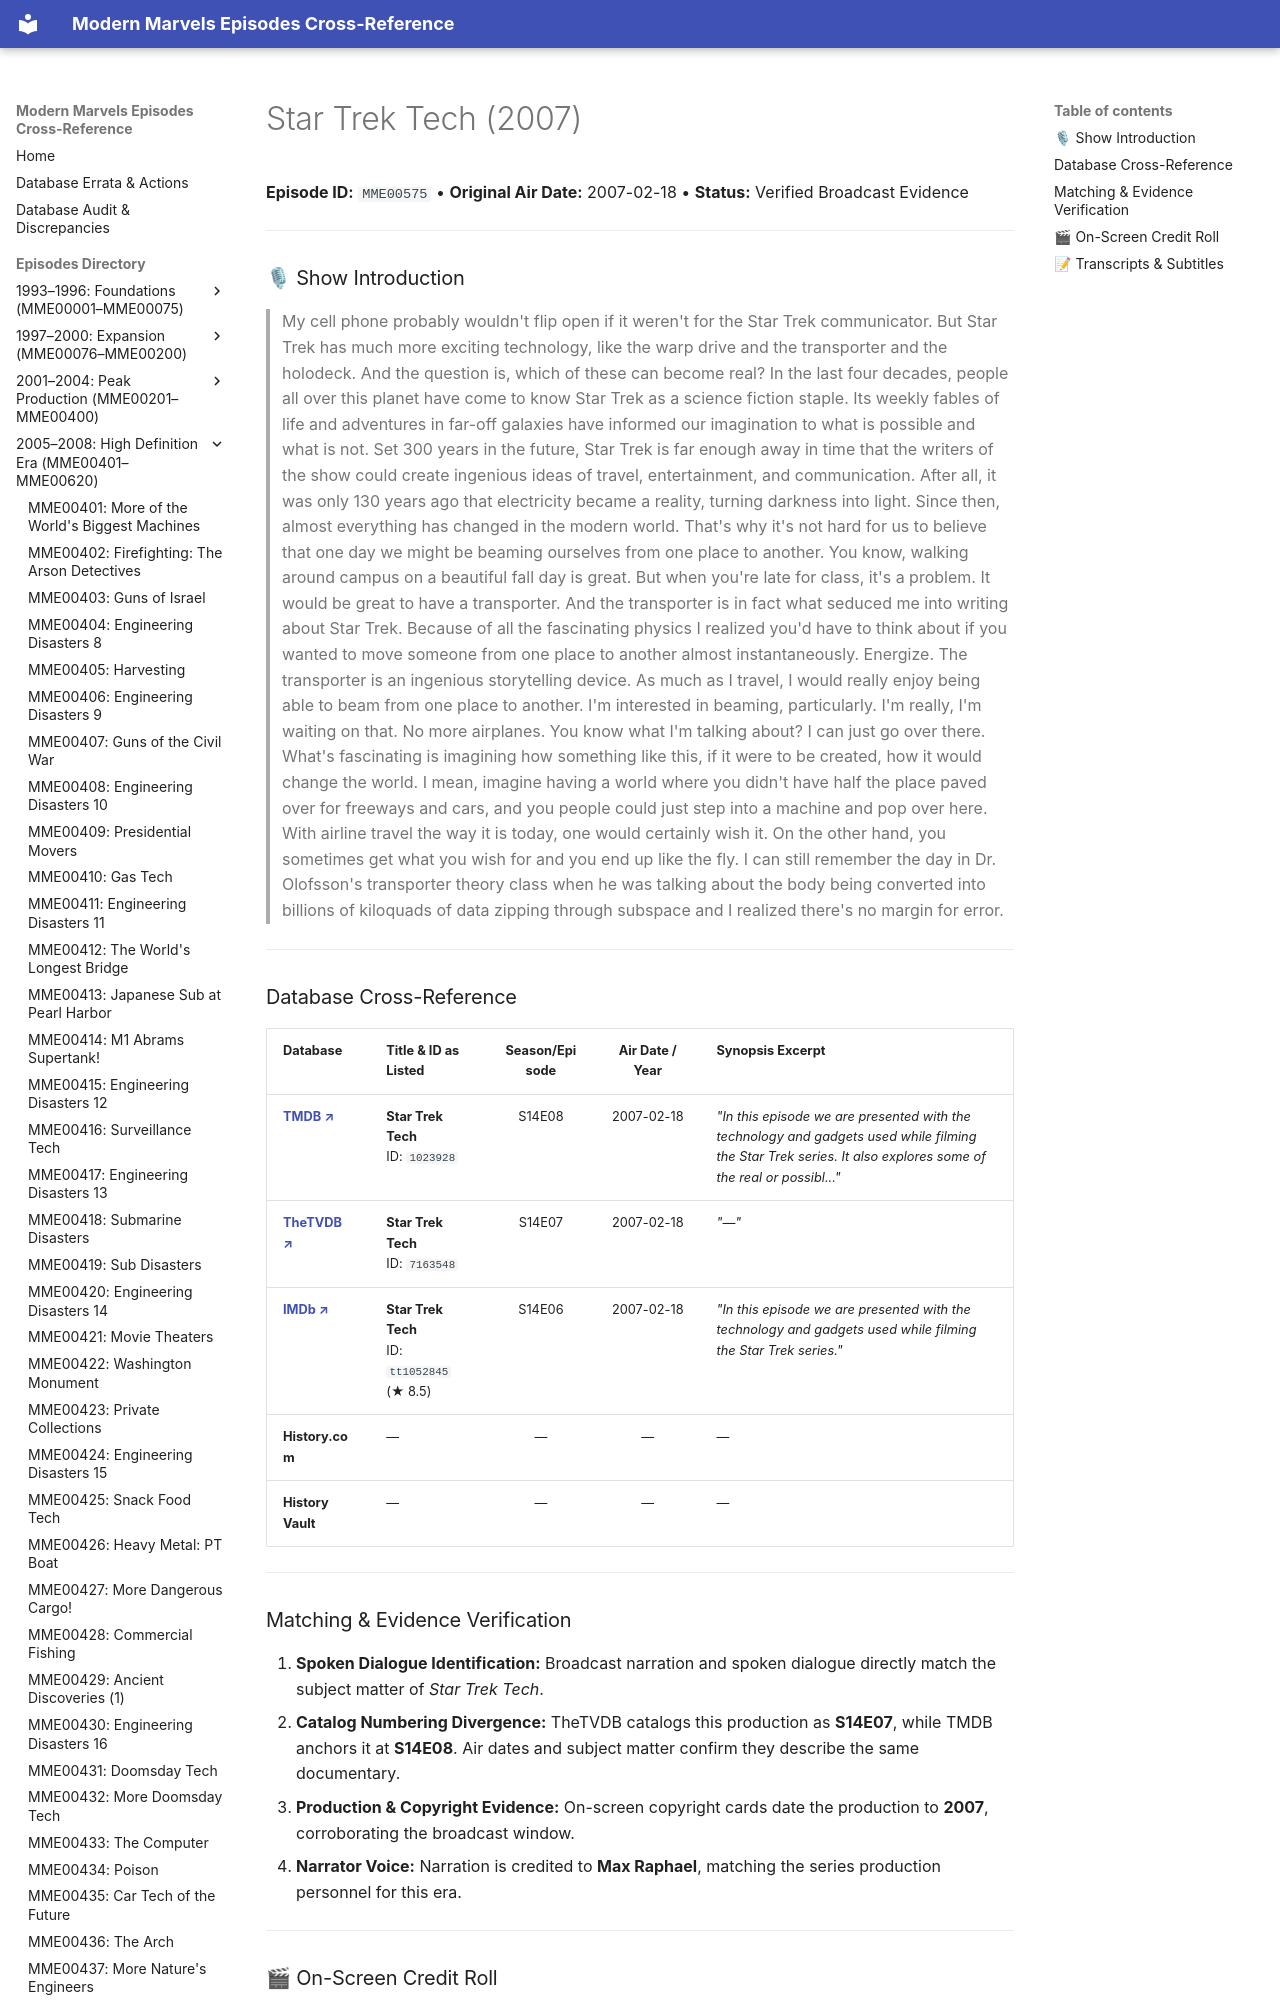

repository: ModernMarvelsFan/ModernMarvels · page: episodes/MME00575/index.html · generator: mkdocs

# Star Trek Tech (2007)

**Episode ID:** `MME00575` • **Original Air Date:** 2007-02-18 • **Status:** Verified Broadcast Evidence

---

### 🎙 Show Introduction

> My cell phone probably wouldn't flip open if it weren't for the Star Trek communicator. But Star Trek has much more exciting technology, like the warp drive and the transporter and the holodeck. And the question is, which of these can become real? In the last four decades, people all over this planet have come to know Star Trek as a science fiction staple. Its weekly fables of life and adventures in far-off galaxies have informed our imagination to what is possible and what is not. Set 300 years in the future, Star Trek is far enough away in time that the writers of the show could create ingenious ideas of travel, entertainment, and communication. After all, it was only 130 years ago that electricity became a reality, turning darkness into light. Since then, almost everything has changed in the modern world. That's why it's not hard for us to believe that one day we might be beaming ourselves from one place to another. You know, walking around campus on a beautiful fall day is great. But when you're late for class, it's a problem. It would be great to have a transporter. And the transporter is in fact what seduced me into writing about Star Trek. Because of all the fascinating physics I realized you'd have to think about if you wanted to move someone from one place to another almost insta
